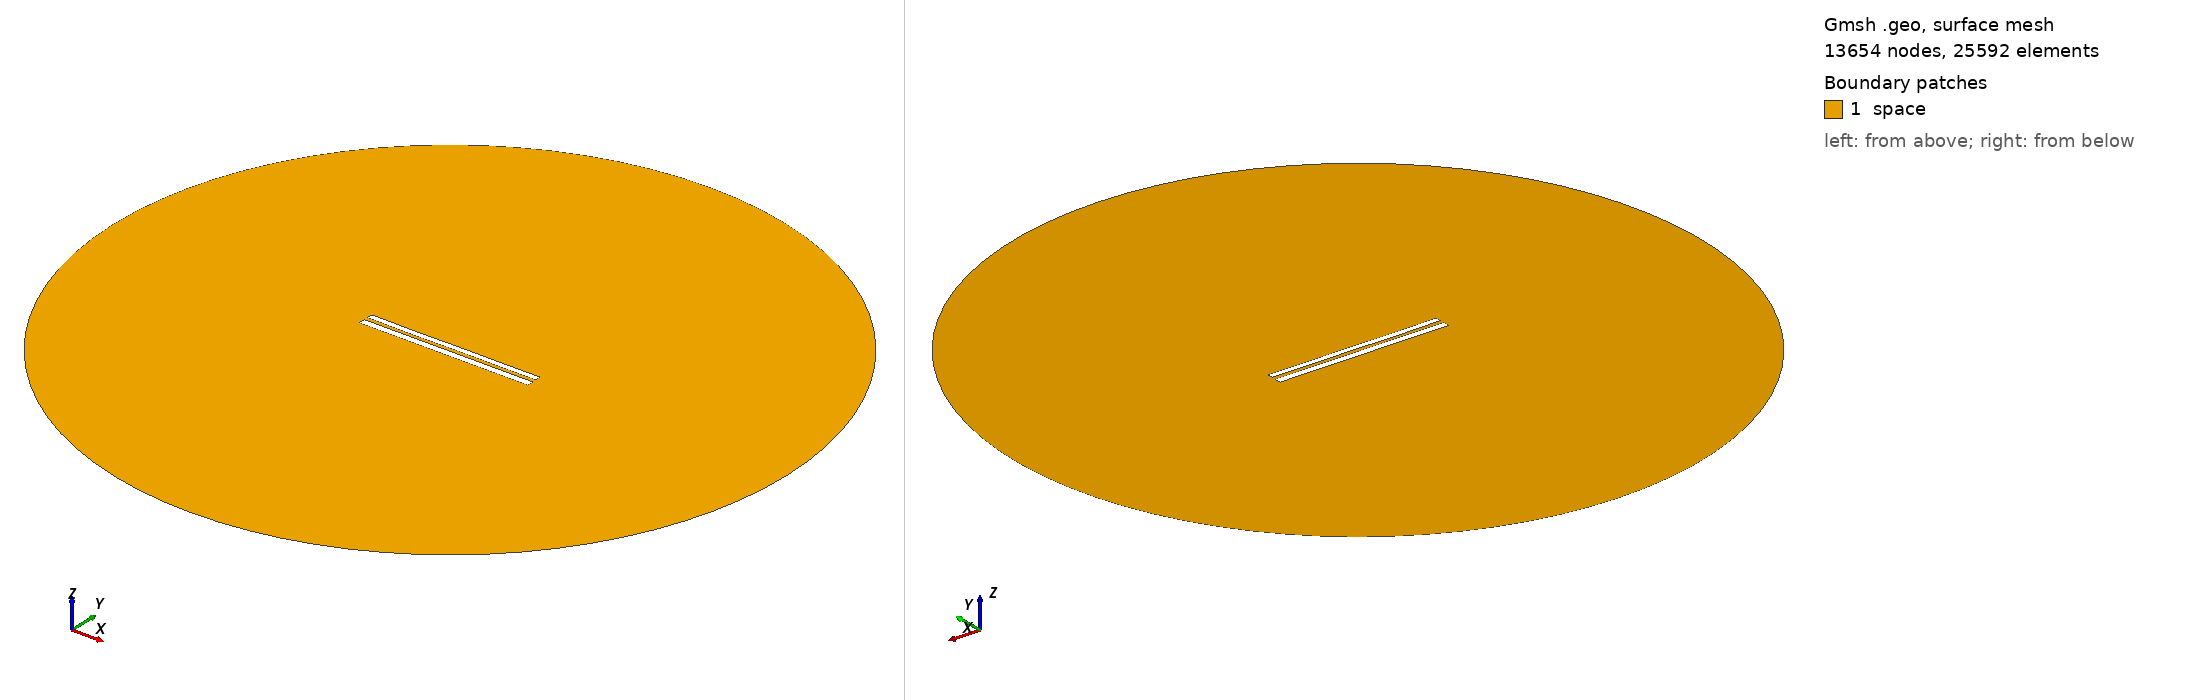

Gmsh geometry script, surface-meshed: 13654 nodes, 25592 surface elements. Boundary patches (legend numbers): 1 space. Left view from above one corner, right view from below the opposite corner. Legend entries are the model's physical surfaces. The drawing asked Gmsh for element sizes between 1% and 20% of the model's largest extent; the script's own settings can give other sizes.

=== 8282.geo (drawn) ===
//---------------------------------------
// Geometry kernel
//---------------------------------------

SetFactory("OpenCASCADE");



//---------------------------------------
// Parameters of the geometry
//---------------------------------------

// Overetch of the upper plate
overetch = 0.25;

// Distance between the plates
distance = 2.25;

// Discretization over the x axis (for the deformation)
nx = 50; 

// Length of the plate
L = 100 - overetch; 

// Number of modes
n = 4; 

// 1st mode coefficient
coeff(1) = -0.075;
beta(1) = 0.596864 * 3.1415926535 / L;

// 2nd mode coefficient
coeff(2) = -0.075;
beta(2) = 1.49418 * 3.1415926535 / L;

// 3rd mode coefficient
coeff(3) = -0.075;
beta(3) = 2.50025 * 3.1415926535 / L;

// 4th mode coefficient
coeff(4) = -0.075;
beta(4) = 3.49999 * 3.1415926535 / L;



//---------------------------------------
// Upper plate (deformed rectangle)
//---------------------------------------

// Coordiantes of the upper plate
xmin = -50;
xmax = 50 - overetch;

// Height of the upper plate
yheight = 4 - 2 * overetch;

// Indexes of the points
UpperID[] = {};
LowerID[] = {};
LeftID[] = {};
RightID[] = {};

// Point index
p = 1;

// Horizontal edges
For i In {1:nx}
    x = xmin + (i-1)*(xmax - xmin)/(nx-1);

    y_bottom = distance / 2 + overetch;
    For j In {1:n}
        C = (Cosh(beta(j)*L) + Cos(beta(j)*L)) / (Sinh(beta(j)*L) + Sin(beta(j)*L));
        y_bottom  = y_bottom + coeff(j) * (Cosh(beta(j)*(x+50)) - Cos(beta(j)*(x+50)) - C * (Sinh(beta(j)*(x+50)) - Sin(beta(j)*(x+50))));
    EndFor

    y_top = y_bottom + yheight;

    Point(p) = {x, y_top, 0, 1.0};
    UpperID[i] = p;
    p = p + 1;

    Point(p) = {x, y_bottom, 0, 1.0};
    LowerID[i] = p;
    p = p + 1;
EndFor

// Create point lists
UpperPts[] = {}; LowerPts[] = {};
For i In {1:nx}
  UpperPts[] += {UpperID[i]};
  LowerPts[] += {LowerID[i]};
EndFor

// Build splines
Spline(1) = {UpperPts[]};
Spline(2) = {LowerPts[]};
Line(3) = {LowerPts[nx-1], UpperPts[nx-1]};
Line(4) = {LowerPts[0], UpperPts[0]};

// Build the plane surface
Curve Loop(1) = {2, 3, -1, -4};
Plane Surface(1) = {1};



//---------------------------------------
// Lower plate (rectangle)
//---------------------------------------

// Vertices
Point(1001) = {-50, -1, 0, 1.0};
Point(1002) = { 50, -1, 0, 1.0};
Point(1003) = { 50,  -5, 0, 1.0};
Point(1004) = {-50,  -5, 0, 1.0};

// Edges
Line(5) = {1001, 1002};
Line(6) = {1002, 1003};
Line(7) = {1003, 1004};
Line(8) = {1004, 1001};

// Plane surface
Line Loop(2) = {5, 6, 7, 8};
Plane Surface(2) = {2}; 



//---------------------------------------
// Outer (fictious) boundary
//---------------------------------------

// Points
Point(1005) = {0, 0, 0};       // Center
Point(1006) = {200, 0, 0};     // Start point
Point(1007) = {0, 200, 0};     // 90 degrees
Point(1008) = {-200, 0, 0};    // 180 degrees
Point(1009) = {0, -200, 0};    // 270 degrees

// Circle arcs (each needs start, center, end)
Circle(9) = {1006, 1005, 1007};
Circle(10) = {1007, 1005, 1008};
Circle(11) = {1008, 1005, 1009};
Circle(12) = {1009, 1005, 1006};

// Plane surface for the entire domain
Curve Loop(3) = {9, 10, 11, 12};
Surface(3) = {3};

// Subtract the plates from the whole domain to obtain the actual domain where we want to solve the equations
BooleanDifference{ Surface{3}; Delete; }{ Surface{1}; Surface{2}; Delete; }




//---------------------------------------
// Transfinite Lines/Curves
//---------------------------------------

// Set the number of points on the boundaries
r = 7;

// Plates
Transfinite Curve {1, 2} = 50*r Using Progression 1;
Transfinite Curve {3, 4} = 2*r Using Progression 1;
Transfinite Line {5, 7} = 50*r Using Progression 1;
Transfinite Line {6, 8} = 2*r Using Progression 1;

// Outer boundary
Transfinite Line {9, 10, 11, 12} = 20 Using Progression 1;



//---------------------------------------
// Physical groups
//---------------------------------------                

// Physical curves (boundaries)
Physical Line("force_segment", 10) = {2};
Physical Line("upper_plate", 11) = {1, 3, 4};
Physical Line("lower_plate", 12) = {5, 6, 7, 8};
Physical Line("boundary", 20) = {9, 10, 11, 12};

// Physical Surfaces
Physical Surface("space", 30) = {3};



//---------------------------------------
// 6. Generate the Mesh
//---------------------------------------

// 2D mesh generation
Mesh 2;
